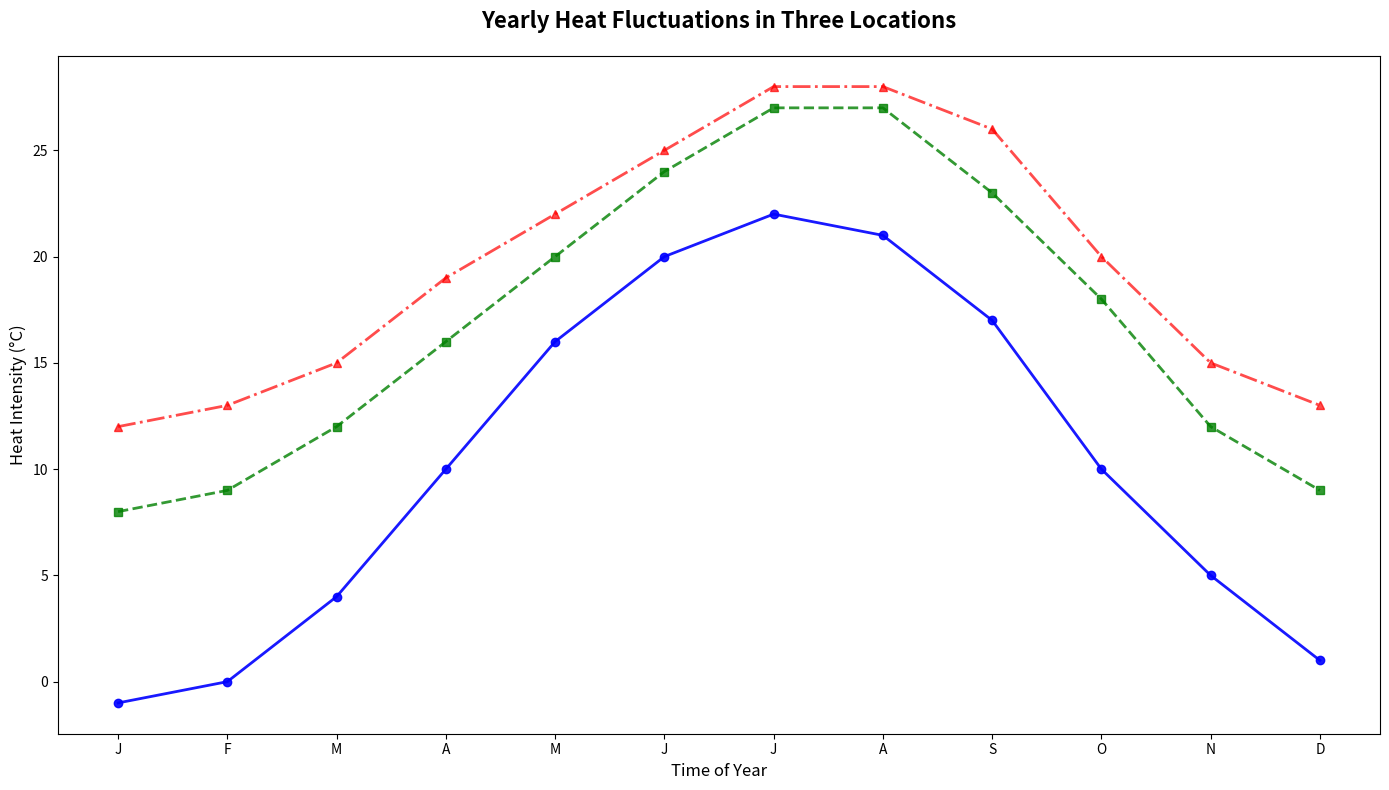

Here is the Python script that generated this plot:
import matplotlib.pyplot as plt
import numpy as np

months = np.arange(1, 13)
city1_temps = [-1, 0, 4, 10, 16, 20, 22, 21, 17, 10, 5, 1]
city2_temps = [8, 9, 12, 16, 20, 24, 27, 27, 23, 18, 12, 9]
city3_temps = [12, 13, 15, 19, 22, 25, 28, 28, 26, 20, 15, 13]

fig, ax = plt.subplots(figsize=(14, 8))

ax.plot(months, city1_temps, marker='o', linestyle='-', color='blue', linewidth=2, alpha=0.9)
ax.plot(months, city2_temps, marker='s', linestyle='--', color='green', linewidth=2, alpha=0.8)
ax.plot(months, city3_temps, marker='^', linestyle='-.', color='red', linewidth=2, alpha=0.7)

plt.title('Yearly Heat Fluctuations in Three Locations', fontsize=16, fontweight='bold', pad=20)
plt.xlabel('Time of Year', fontsize=12)
plt.ylabel('Heat Intensity (°C)', fontsize=12)

plt.xticks(months, ['J', 'F', 'M', 'A', 'M', 'J', 'J', 'A', 'S', 'O', 'N', 'D'])

plt.tight_layout()

plt.show()
